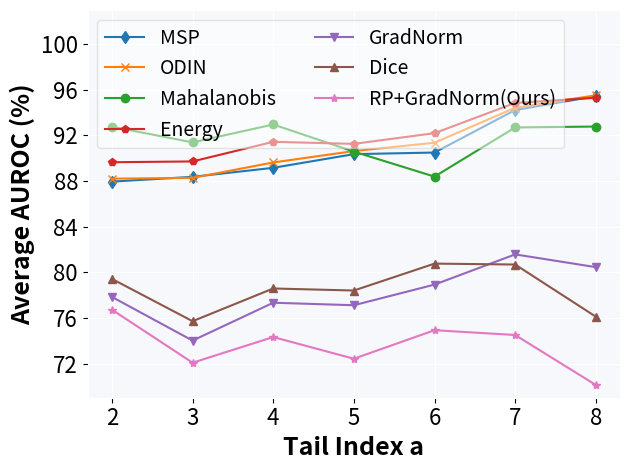

Here is the Python script that generated this plot:
# import numpy as np
# import matplotlib as mpl
import matplotlib.pyplot as plt


if __name__ == '__main__':
    data_auroc = '''66.44
                    64.42
                    54.34
                    62.12
                    68.46
                    66.28
                    69.75
                    66.83
                    66.31
                    53.13
                    64.62
                    72.08
                    70.45
                    73.59
                    66.44
                    65.59
                    53.13
                    63.55
                    70.81
                    69.33
                    72.93
                    65.89
                    66.26
                    53.41
                    64.68
                    71.91
                    70.00
                    74.53
                    64.65
                    65.13
                    56.59
                    63.63
                    70.60
                    68.56
                    73.21
                    61.49
                    61.73
                    52.71
                    60.47
                    69.74
                    68.58
                    73.91
                    60.03
                    60.69
                    55.55
                    59.93
                    71.26
                    71.31
                    76.05
                    '''
    data_fpr = '''87.95
                    88.21
                    92.77
                    89.65
                    77.84
                    79.42
                    76.72
                    88.37
                    88.28
                    91.39
                    89.72
                    74.01
                    75.71
                    72.07
                    89.16
                    89.63
                    92.96
                    91.44
                    77.33
                    78.58
                    74.32
                    90.36
                    90.63
                    90.58
                    91.26
                    77.11
                    78.40
                    72.42
                    90.50
                    91.36
                    88.39
                    92.20
                    78.92
                    80.76
                    74.92
                    94.23
                    94.43
                    92.70
                    94.85
                    81.57
                    80.68
                    74.50
                    95.44
                    95.52
                    92.78
                    95.30
                    80.45
                    76.11
                    70.12
                    '''



    # data_list = list(map(float, data_auroc.split()))
    data_list = list(map(float, data_fpr.split()))
    msp = data_list[::7]
    odin = data_list[1::7]
    maha = data_list[2::7]
    energy = data_list[3::7]
    gradnorm = data_list[4::7]
    dice = data_list[5::7]
    ours = data_list[6::7]
    from matplotlib.ticker import MaxNLocator



    y = ['{}'.format(i) for i in range(2,9)]
    # colors = plt.rcParams['axes.prop_cycle'].by_key()['color']
    fig=plt.figure()
    ax = fig.add_subplot(111)
    ax.patch.set_facecolor('lightsteelblue')
    ax.patch.set_alpha(0.1)

    plt.plot(y, msp, label='MSP', marker="d")
    plt.plot(y, odin, label='ODIN', marker="x")
    plt.plot(y, maha, label='Mahalanobis', marker="o")
    plt.plot(y, energy, label='Energy', marker="p")
    plt.plot(y, gradnorm, label='GradNorm', marker="v")
    plt.plot(y, dice, label='Dice', marker="^")
    plt.plot(y, ours, label='RP+GradNorm(Ours)', marker="*")
    plt.legend(loc='upper left', fontsize=14, ncol=2, framealpha=0.5)
    plt.xlabel('Tail Index a', fontsize=18, fontweight='bold')
    plt.ylabel('Average AUROC (%)', fontsize=18, fontweight='bold')
    plt.ylim((69, 103))
    plt.xticks(size=16)
    plt.yticks(size=16)
    plt.grid(color='w')
    ax = plt.gca()  # 获取当前的axes
    ax.spines['right'].set_color('w')
    ax.spines['top'].set_color('w')
    ax.spines['left'].set_color('w')
    ax.spines['bottom'].set_color('w')
    plt.gca().xaxis.set_major_locator(MaxNLocator(integer=True))
    plt.gca().yaxis.set_major_locator(MaxNLocator(integer=True))
    plt.tight_layout()
    plt.show()
    # plt.savefig('line_fpr.pdf')
